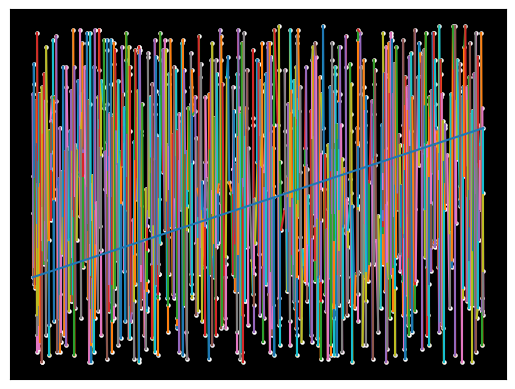

Recreate this plot in Python.
import matplotlib.pyplot as plt
from matplotlib.animation import FuncAnimation
import matplotlib.colors as mcolors
import time

# Draw cities and connecting lines
def draw_cities(ax, sorted_path, offset_x=0, offset_y=0):
    ax.clear()
    ax.set_facecolor('black')
    ax.set_xticks([])
    ax.set_yticks([])

    colors = list(mcolors.TABLEAU_COLORS.values())

    for index in range(1, len(sorted_path)):
        city = sorted_path[index]
        prev_city = sorted_path[index - 1]
        color = colors[index % len(colors)]
        x_coords = [prev_city['x'] + offset_x, city['x'] + offset_x]
        y_coords = [prev_city['y'] + offset_y, city['y'] + offset_y]
        if 'z' in city and 'z' in prev_city:
            z_coords = [prev_city['z'], city['z']]
            ax.plot(x_coords, y_coords, zs=z_coords, color=color)
        else:
            ax.plot(x_coords, y_coords, color=color)

    if 'z' in sorted_path[0]:
        ax.scatter(
            [c['x'] + offset_x for c in sorted_path],
            [c['y'] + offset_y for c in sorted_path],
            [c['z'] for c in sorted_path],
            c='white', s=5
        )
    else:
        ax.scatter(
            [c['x'] + offset_x for c in sorted_path],
            [c['y'] + offset_y for c in sorted_path],
            c='white', s=5
        )


# Animation loop
def animate(frame, sorted_path, ax):
    draw_cities(ax, sorted_path[:frame + 1])


# Sorting function (no crossings until return to start)
def zap(cities):
    """Sort cities by (x, y) and close the loop."""
    if not cities:
        print("No cities to process.")
        return []
    sorted_path = sorted(cities, key=lambda c: (c['x'], c['y']))
    sorted_path.append(sorted_path[0])  # close loop
    return sorted_path

# Example USA States data
usa_states = [
    {'x': -97.0, 'y': 35.0, 'name': 'Oklahoma', 'size_x': 69.0, 'size_y': 47.0},
    {'x': -98.0, 'y': 31.0,  'name': 'Texas', 'size_x': 268.0, 'size_y': 278.0},
    {'x': -88.0, 'y': 41.0,  'name': 'Illinois', 'size_x': 57.0, 'size_y': 55.0},
    {'x': -81.0, 'y': 27.0,  'name': 'Florida', 'size_x': 53.0, 'size_y': 58.0},
    {'x': -119.0, 'y': 36.0,  'name': 'California', 'size_x': 163.0, 'size_y': 156.0},
    {'x': -86.0, 'y': 40.0,  'name': 'Indiana', 'size_x': 36.0, 'size_y': 35.0},
    {'x': -93.0, 'y': 45.0,  'name': 'Minnesota', 'size_x': 87.0, 'size_y': 84.0},
    {'x': -105.0, 'y': 39.0,  'name': 'Colorado', 'size_x': 104.0, 'size_y': 103.0},
    {'x': -81.0, 'y': 38.0,  'name': 'West Virginia', 'size_x': 24.0, 'size_y': 31.0},
    {'x': -77.0, 'y': 39.0,  'name': 'Maryland', 'size_x': 12.0, 'size_y': 32.0},
    {'x': -92.0, 'y': 34.0,  'name': 'Arkansas', 'size_x': 53.0, 'size_y': 55.0},
    {'x': -81.0, 'y': 34.0,  'name': 'South Carolina', 'size_x': 32.0, 'size_y': 33.0},
    {'x': -83.0, 'y': 32.0,  'name': 'Georgia', 'size_x': 59.0, 'size_y': 60.0},
    {'x': -80.0, 'y': 35.0,  'name': 'North Carolina', 'size_x': 54.0, 'size_y': 55.0},
    {'x': -74.0, 'y': 40.0,  'name': 'New Jersey', 'size_x': 9.0, 'size_y': 21.0},
    {'x': -71.0, 'y': 42.0,  'name': 'Massachusetts', 'size_x': 10.0, 'size_y': 27.0},
    {'x': -122.0, 'y': 47.0,  'name': 'Washington', 'size_x': 71.0, 'size_y': 70.0},
    {'x': -70.0, 'y': 45.0,  'name': 'Maine', 'size_x': 35.0, 'size_y': 34.0},
    {'x': -149.0, 'y': 64.0,  'name': 'Alaska', 'size_x': 665.0, 'size_y': 663.0},
    {'x': -157.0, 'y': 21.0,  'name': 'Hawaii', 'size_x': 11.0, 'size_y': 10.0},
    {'x': -86.0, 'y': 39.0,  'name': 'Indiana', 'size_x': 36.0, 'size_y': 35.0},
    {'x': -95.0, 'y': 30.0,  'name': 'Louisiana', 'size_x': 52.0, 'size_y': 50.0},
    {'x': -92.0, 'y': 35.0,  'name': 'Mississippi', 'size_x': 48.0, 'size_y': 50.0},
    {'x': -117.0, 'y': 34.0,  'name': 'Nevada', 'size_x': 110.0, 'size_y': 107.0},
    {'x': -108.0, 'y': 33.0,  'name': 'New Mexico', 'size_x': 121.0, 'size_y': 122.0},
    {'x': -83.0, 'y': 42.0,  'name': 'Ohio', 'size_x': 45.0, 'size_y': 44.0},
    {'x': -96.0, 'y': 44.0,  'name': 'South Dakota', 'size_x': 77.0, 'size_y': 75.0},
    {'x': -85.0, 'y': 35.0,  'name': 'Tennessee', 'size_x': 42.0, 'size_y': 41.0},
    {'x': -120.0, 'y': 44.0,  'name': 'Oregon', 'size_x': 98.0, 'size_y': 96.0},
    {'x': -84.0, 'y': 43.0,  'name': 'Michigan', 'size_x': 97.0, 'size_y': 96.0},
    {'x': -73.0, 'y': 43.0,  'name': 'New York', 'size_x': 55.0, 'size_y': 54.0},
    {'x': -75.0, 'y': 41.0,  'name': 'Pennsylvania', 'size_x': 46.0, 'size_y': 47.0},
    {'x': -77.0, 'y': 38.0,  'name': 'Virginia', 'size_x': 43.0, 'size_y': 44.0},
    {'x': -86.0, 'y': 33.0,  'name': 'Alabama', 'size_x': 52.0, 'size_y': 53.0},
    {'x': -88.0, 'y': 33.0,  'name': 'Mississippi', 'size_x': 48.0, 'size_y': 49.0}
]

cities = [
    {'name': 'City0', 'x': 710, 'y': 168},
	{'name': 'City1', 'x': 737, 'y': 137},
	{'name': 'City2', 'x': 761, 'y': 101},
	{'name': 'City3', 'x': 661, 'y': 125},
	{'name': 'City4', 'x': 707, 'y': 185},
	{'name': 'City5', 'x': 612, 'y': 126},
	{'name': 'City6', 'x': 682, 'y': 198},
	{'name': 'City7', 'x': 829, 'y': 137},
	{'name': 'City8', 'x': 673, 'y': 190},
	{'name': 'City9', 'x': 567, 'y': 156},
	{'name': 'City10', 'x': 619, 'y': 119},
	{'name': 'City11', 'x': 594, 'y': 100},
	{'name': 'City12', 'x': 550, 'y': 100},
	{'name': 'City13', 'x': 734, 'y': 108},
	{'name': 'City14', 'x': 836, 'y': 178},
	{'name': 'City15', 'x': 883, 'y': 199},
	{'name': 'City16', 'x': 646, 'y': 137},
	{'name': 'City17', 'x': 732, 'y': 170},
	{'name': 'City18', 'x': 880, 'y': 178},
	{'name': 'City19', 'x': 590, 'y': 118},
	{'name': 'City20', 'x': 501, 'y': 182},
	{'name': 'City21', 'x': 504, 'y': 141},
	{'name': 'City22', 'x': 814, 'y': 104},
	{'name': 'City23', 'x': 651, 'y': 142},
	{'name': 'City24', 'x': 688, 'y': 118},
	{'name': 'City25', 'x': 637, 'y': 162},
	{'name': 'City26', 'x': 875, 'y': 141},
	{'name': 'City27', 'x': 717, 'y': 170},
	{'name': 'City28', 'x': 781, 'y': 154},
	{'name': 'City29', 'x': 861, 'y': 178},
	{'name': 'City30', 'x': 795, 'y': 178},
	{'name': 'City31', 'x': 500, 'y': 155},
	{'name': 'City32', 'x': 581, 'y': 127},
	{'name': 'City33', 'x': 822, 'y': 131},
	{'name': 'City34', 'x': 594, 'y': 193},
	{'name': 'City35', 'x': 708, 'y': 172},
	{'name': 'City36', 'x': 655, 'y': 145},
	{'name': 'City37', 'x': 581, 'y': 165},
	{'name': 'City38', 'x': 518, 'y': 174},
	{'name': 'City39', 'x': 771, 'y': 133},
	{'name': 'City40', 'x': 660, 'y': 131},
	{'name': 'City41', 'x': 505, 'y': 134},
	{'name': 'City42', 'x': 871, 'y': 128},
	{'name': 'City43', 'x': 686, 'y': 154},
	{'name': 'City44', 'x': 771, 'y': 117},
	{'name': 'City45', 'x': 782, 'y': 182},
	{'name': 'City46', 'x': 849, 'y': 164},
	{'name': 'City47', 'x': 723, 'y': 145},
	{'name': 'City48', 'x': 735, 'y': 198},
	{'name': 'City49', 'x': 679, 'y': 125},
	{'name': 'City50', 'x': 594, 'y': 101},
	{'name': 'City51', 'x': 829, 'y': 138},
	{'name': 'City52', 'x': 862, 'y': 111},
	{'name': 'City53', 'x': 898, 'y': 105},
	{'name': 'City54', 'x': 695, 'y': 128},
	{'name': 'City55', 'x': 725, 'y': 139},
	{'name': 'City56', 'x': 662, 'y': 108},
	{'name': 'City57', 'x': 682, 'y': 167},
	{'name': 'City58', 'x': 549, 'y': 177},
	{'name': 'City59', 'x': 574, 'y': 168},
	{'name': 'City60', 'x': 536, 'y': 145},
	{'name': 'City61', 'x': 891, 'y': 117},
	{'name': 'City62', 'x': 802, 'y': 159},
	{'name': 'City63', 'x': 772, 'y': 193},
	{'name': 'City64', 'x': 584, 'y': 145},
	{'name': 'City65', 'x': 775, 'y': 140},
	{'name': 'City66', 'x': 702, 'y': 158},
	{'name': 'City67', 'x': 864, 'y': 100},
	{'name': 'City68', 'x': 733, 'y': 163},
	{'name': 'City69', 'x': 804, 'y': 136},
	{'name': 'City70', 'x': 568, 'y': 173},
	{'name': 'City71', 'x': 697, 'y': 135},
	{'name': 'City72', 'x': 891, 'y': 185},
	{'name': 'City73', 'x': 731, 'y': 129},
	{'name': 'City74', 'x': 538, 'y': 116},
	{'name': 'City75', 'x': 735, 'y': 148},
	{'name': 'City76', 'x': 630, 'y': 173},
	{'name': 'City77', 'x': 713, 'y': 117},
	{'name': 'City78', 'x': 802, 'y': 160},
	{'name': 'City79', 'x': 700, 'y': 132},
	{'name': 'City80', 'x': 691, 'y': 111},
	{'name': 'City81', 'x': 694, 'y': 130},
	{'name': 'City82', 'x': 600, 'y': 104},
	{'name': 'City83', 'x': 767, 'y': 179},
	{'name': 'City84', 'x': 882, 'y': 155},
	{'name': 'City85', 'x': 771, 'y': 193},
	{'name': 'City86', 'x': 731, 'y': 147},
	{'name': 'City87', 'x': 661, 'y': 135},
	{'name': 'City88', 'x': 597, 'y': 176},
	{'name': 'City89', 'x': 600, 'y': 151},
	{'name': 'City90', 'x': 712, 'y': 108},
	{'name': 'City91', 'x': 667, 'y': 189},
	{'name': 'City92', 'x': 529, 'y': 162},
	{'name': 'City93', 'x': 710, 'y': 182},
	{'name': 'City94', 'x': 782, 'y': 168},
	{'name': 'City95', 'x': 648, 'y': 126},
	{'name': 'City96', 'x': 664, 'y': 135},
	{'name': 'City97', 'x': 777, 'y': 187},
	{'name': 'City98', 'x': 535, 'y': 162},
	{'name': 'City99', 'x': 611, 'y': 129},
	{'name': 'City100', 'x': 530, 'y': 105},
	{'name': 'City101', 'x': 822, 'y': 193},
	{'name': 'City102', 'x': 861, 'y': 189},
	{'name': 'City103', 'x': 876, 'y': 189},
	{'name': 'City104', 'x': 719, 'y': 113},
	{'name': 'City105', 'x': 856, 'y': 182},
	{'name': 'City106', 'x': 720, 'y': 139},
	{'name': 'City107', 'x': 832, 'y': 143},
	{'name': 'City108', 'x': 703, 'y': 194},
	{'name': 'City109', 'x': 555, 'y': 147},
	{'name': 'City110', 'x': 841, 'y': 184},
	{'name': 'City111', 'x': 859, 'y': 134},
	{'name': 'City112', 'x': 809, 'y': 170},
	{'name': 'City113', 'x': 734, 'y': 194},
	{'name': 'City114', 'x': 591, 'y': 160},
	{'name': 'City115', 'x': 889, 'y': 100},
	{'name': 'City116', 'x': 620, 'y': 117},
	{'name': 'City117', 'x': 788, 'y': 145},
	{'name': 'City118', 'x': 842, 'y': 163},
	{'name': 'City119', 'x': 829, 'y': 164},
	{'name': 'City120', 'x': 794, 'y': 174},
	{'name': 'City121', 'x': 568, 'y': 115},
	{'name': 'City122', 'x': 898, 'y': 115},
	{'name': 'City123', 'x': 507, 'y': 153},
	{'name': 'City124', 'x': 785, 'y': 116},
	{'name': 'City125', 'x': 844, 'y': 185},
	{'name': 'City126', 'x': 670, 'y': 113},
	{'name': 'City127', 'x': 661, 'y': 172},
	{'name': 'City128', 'x': 578, 'y': 107},
	{'name': 'City129', 'x': 846, 'y': 162},
	{'name': 'City130', 'x': 650, 'y': 145},
	{'name': 'City131', 'x': 892, 'y': 150},
	{'name': 'City132', 'x': 609, 'y': 160},
	{'name': 'City133', 'x': 590, 'y': 165},
	{'name': 'City134', 'x': 687, 'y': 197},
	{'name': 'City135', 'x': 862, 'y': 179},
	{'name': 'City136', 'x': 824, 'y': 167},
	{'name': 'City137', 'x': 788, 'y': 164},
	{'name': 'City138', 'x': 838, 'y': 145},
	{'name': 'City139', 'x': 596, 'y': 167},
	{'name': 'City140', 'x': 869, 'y': 116},
	{'name': 'City141', 'x': 730, 'y': 126},
	{'name': 'City142', 'x': 511, 'y': 177},
	{'name': 'City143', 'x': 767, 'y': 113},
	{'name': 'City144', 'x': 853, 'y': 180},
	{'name': 'City145', 'x': 685, 'y': 114},
	{'name': 'City146', 'x': 667, 'y': 135},
	{'name': 'City147', 'x': 630, 'y': 103},
	{'name': 'City148', 'x': 552, 'y': 105},
	{'name': 'City149', 'x': 540, 'y': 163},
	{'name': 'City150', 'x': 835, 'y': 168},
	{'name': 'City151', 'x': 601, 'y': 115},
	{'name': 'City152', 'x': 710, 'y': 103},
	{'name': 'City153', 'x': 628, 'y': 110},
	{'name': 'City154', 'x': 561, 'y': 133},
	{'name': 'City155', 'x': 777, 'y': 138},
	{'name': 'City156', 'x': 878, 'y': 180},
	{'name': 'City157', 'x': 678, 'y': 167},
	{'name': 'City158', 'x': 899, 'y': 114},
	{'name': 'City159', 'x': 549, 'y': 141},
	{'name': 'City160', 'x': 713, 'y': 152},
	{'name': 'City161', 'x': 545, 'y': 162},
	{'name': 'City162', 'x': 657, 'y': 163},
	{'name': 'City163', 'x': 860, 'y': 199},
	{'name': 'City164', 'x': 853, 'y': 127},
	{'name': 'City165', 'x': 649, 'y': 188},
	{'name': 'City166', 'x': 611, 'y': 120},
	{'name': 'City167', 'x': 502, 'y': 154},
	{'name': 'City168', 'x': 575, 'y': 130},
	{'name': 'City169', 'x': 737, 'y': 113},
	{'name': 'City170', 'x': 609, 'y': 167},
	{'name': 'City171', 'x': 552, 'y': 100},
	{'name': 'City172', 'x': 861, 'y': 112},
	{'name': 'City173', 'x': 747, 'y': 137},
	{'name': 'City174', 'x': 738, 'y': 106},
	{'name': 'City175', 'x': 523, 'y': 146},
	{'name': 'City176', 'x': 788, 'y': 146},
	{'name': 'City177', 'x': 767, 'y': 136},
	{'name': 'City178', 'x': 755, 'y': 124},
	{'name': 'City179', 'x': 501, 'y': 123},
	{'name': 'City180', 'x': 678, 'y': 160},
	{'name': 'City181', 'x': 734, 'y': 170},
	{'name': 'City182', 'x': 794, 'y': 141},
	{'name': 'City183', 'x': 523, 'y': 152},
	{'name': 'City184', 'x': 504, 'y': 108},
	{'name': 'City185', 'x': 563, 'y': 181},
	{'name': 'City186', 'x': 832, 'y': 111},
	{'name': 'City187', 'x': 774, 'y': 160},
	{'name': 'City188', 'x': 508, 'y': 100},
	{'name': 'City189', 'x': 854, 'y': 197},
	{'name': 'City190', 'x': 700, 'y': 188},
	{'name': 'City191', 'x': 621, 'y': 164},
	{'name': 'City192', 'x': 624, 'y': 167},
	{'name': 'City193', 'x': 570, 'y': 103},
	{'name': 'City194', 'x': 830, 'y': 157},
	{'name': 'City195', 'x': 551, 'y': 197},
	{'name': 'City196', 'x': 681, 'y': 185},
	{'name': 'City197', 'x': 819, 'y': 115},
	{'name': 'City198', 'x': 537, 'y': 143},
	{'name': 'City199', 'x': 691, 'y': 163},
	{'name': 'City200', 'x': 534, 'y': 180},
	{'name': 'City201', 'x': 885, 'y': 177},
	{'name': 'City202', 'x': 538, 'y': 149},
	{'name': 'City203', 'x': 761, 'y': 164},
	{'name': 'City204', 'x': 821, 'y': 152},
	{'name': 'City205', 'x': 743, 'y': 123},
	{'name': 'City206', 'x': 501, 'y': 155},
	{'name': 'City207', 'x': 542, 'y': 155},
	{'name': 'City208', 'x': 595, 'y': 192},
	{'name': 'City209', 'x': 798, 'y': 129},
	{'name': 'City210', 'x': 546, 'y': 187},
	{'name': 'City211', 'x': 566, 'y': 192},
	{'name': 'City212', 'x': 798, 'y': 153},
	{'name': 'City213', 'x': 887, 'y': 140},
	{'name': 'City214', 'x': 747, 'y': 166},
	{'name': 'City215', 'x': 787, 'y': 169},
	{'name': 'City216', 'x': 896, 'y': 164},
	{'name': 'City217', 'x': 558, 'y': 115},
	{'name': 'City218', 'x': 525, 'y': 109},
	{'name': 'City219', 'x': 874, 'y': 199},
	{'name': 'City220', 'x': 801, 'y': 101},
	{'name': 'City221', 'x': 775, 'y': 113},
	{'name': 'City222', 'x': 705, 'y': 113},
	{'name': 'City223', 'x': 605, 'y': 160},
	{'name': 'City224', 'x': 573, 'y': 192},
	{'name': 'City225', 'x': 645, 'y': 135},
	{'name': 'City226', 'x': 788, 'y': 149},
	{'name': 'City227', 'x': 750, 'y': 194},
	{'name': 'City228', 'x': 851, 'y': 155},
	{'name': 'City229', 'x': 500, 'y': 125},
	{'name': 'City230', 'x': 843, 'y': 191},
	{'name': 'City231', 'x': 714, 'y': 102},
	{'name': 'City232', 'x': 612, 'y': 148},
	{'name': 'City233', 'x': 628, 'y': 113},
	{'name': 'City234', 'x': 754, 'y': 184},
	{'name': 'City235', 'x': 741, 'y': 158},
	{'name': 'City236', 'x': 838, 'y': 115},
	{'name': 'City237', 'x': 886, 'y': 184},
	{'name': 'City238', 'x': 847, 'y': 176},
	{'name': 'City239', 'x': 625, 'y': 187},
	{'name': 'City240', 'x': 553, 'y': 142},
	{'name': 'City241', 'x': 846, 'y': 192},
	{'name': 'City242', 'x': 579, 'y': 158},
	{'name': 'City243', 'x': 890, 'y': 167},
	{'name': 'City244', 'x': 855, 'y': 135},
	{'name': 'City245', 'x': 778, 'y': 148},
	{'name': 'City246', 'x': 620, 'y': 109},
	{'name': 'City247', 'x': 608, 'y': 160},
	{'name': 'City248', 'x': 609, 'y': 123},
	{'name': 'City249', 'x': 594, 'y': 193},
	{'name': 'City250', 'x': 523, 'y': 154},
	{'name': 'City251', 'x': 556, 'y': 135},
	{'name': 'City252', 'x': 854, 'y': 156},
	{'name': 'City253', 'x': 801, 'y': 152},
	{'name': 'City254', 'x': 637, 'y': 101},
	{'name': 'City255', 'x': 791, 'y': 127},
	{'name': 'City256', 'x': 559, 'y': 169},
	{'name': 'City257', 'x': 828, 'y': 124},
	{'name': 'City258', 'x': 659, 'y': 194},
	{'name': 'City259', 'x': 604, 'y': 178},
	{'name': 'City260', 'x': 788, 'y': 195},
	{'name': 'City261', 'x': 674, 'y': 153},
	{'name': 'City262', 'x': 672, 'y': 184},
	{'name': 'City263', 'x': 810, 'y': 142},
	{'name': 'City264', 'x': 737, 'y': 181},
	{'name': 'City265', 'x': 718, 'y': 199},
	{'name': 'City266', 'x': 878, 'y': 148},
	{'name': 'City267', 'x': 609, 'y': 180},
	{'name': 'City268', 'x': 572, 'y': 173},
	{'name': 'City269', 'x': 793, 'y': 181},
	{'name': 'City270', 'x': 750, 'y': 140},
	{'name': 'City271', 'x': 653, 'y': 108},
	{'name': 'City272', 'x': 532, 'y': 136},
	{'name': 'City273', 'x': 508, 'y': 146},
	{'name': 'City274', 'x': 876, 'y': 160},
	{'name': 'City275', 'x': 729, 'y': 174},
	{'name': 'City276', 'x': 723, 'y': 168},
	{'name': 'City277', 'x': 593, 'y': 154},
	{'name': 'City278', 'x': 894, 'y': 116},
	{'name': 'City279', 'x': 591, 'y': 123},
	{'name': 'City280', 'x': 881, 'y': 181},
	{'name': 'City281', 'x': 627, 'y': 161},
	{'name': 'City282', 'x': 503, 'y': 123},
	{'name': 'City283', 'x': 725, 'y': 121},
	{'name': 'City284', 'x': 572, 'y': 194},
	{'name': 'City285', 'x': 823, 'y': 145},
	{'name': 'City286', 'x': 755, 'y': 142},
	{'name': 'City287', 'x': 733, 'y': 163},
	{'name': 'City288', 'x': 700, 'y': 170},
	{'name': 'City289', 'x': 828, 'y': 170},
	{'name': 'City290', 'x': 847, 'y': 165},
	{'name': 'City291', 'x': 551, 'y': 135},
	{'name': 'City292', 'x': 764, 'y': 102},
	{'name': 'City293', 'x': 719, 'y': 153},
	{'name': 'City294', 'x': 817, 'y': 197},
	{'name': 'City295', 'x': 813, 'y': 147},
	{'name': 'City296', 'x': 771, 'y': 145},
	{'name': 'City297', 'x': 708, 'y': 151},
	{'name': 'City298', 'x': 874, 'y': 102},
	{'name': 'City299', 'x': 787, 'y': 165},
	{'name': 'City300', 'x': 834, 'y': 116},
	{'name': 'City301', 'x': 677, 'y': 150},
	{'name': 'City302', 'x': 569, 'y': 139},
	{'name': 'City303', 'x': 773, 'y': 170},
	{'name': 'City304', 'x': 504, 'y': 114},
	{'name': 'City305', 'x': 835, 'y': 191},
	{'name': 'City306', 'x': 682, 'y': 132},
	{'name': 'City307', 'x': 621, 'y': 151},
	{'name': 'City308', 'x': 601, 'y': 121},
	{'name': 'City309', 'x': 861, 'y': 185},
	{'name': 'City310', 'x': 819, 'y': 128},
	{'name': 'City311', 'x': 626, 'y': 148},
	{'name': 'City312', 'x': 646, 'y': 143},
	{'name': 'City313', 'x': 768, 'y': 144},
	{'name': 'City314', 'x': 852, 'y': 172},
	{'name': 'City315', 'x': 832, 'y': 174},
	{'name': 'City316', 'x': 558, 'y': 178},
	{'name': 'City317', 'x': 755, 'y': 101},
	{'name': 'City318', 'x': 763, 'y': 181},
	{'name': 'City319', 'x': 638, 'y': 175},
	{'name': 'City320', 'x': 640, 'y': 123},
	{'name': 'City321', 'x': 863, 'y': 110},
	{'name': 'City322', 'x': 534, 'y': 149},
	{'name': 'City323', 'x': 699, 'y': 189},
	{'name': 'City324', 'x': 667, 'y': 196},
	{'name': 'City325', 'x': 696, 'y': 148},
	{'name': 'City326', 'x': 887, 'y': 148},
	{'name': 'City327', 'x': 771, 'y': 163},
	{'name': 'City328', 'x': 748, 'y': 193},
	{'name': 'City329', 'x': 842, 'y': 194},
	{'name': 'City330', 'x': 733, 'y': 150},
	{'name': 'City331', 'x': 606, 'y': 107},
	{'name': 'City332', 'x': 696, 'y': 126},
	{'name': 'City333', 'x': 622, 'y': 195},
	{'name': 'City334', 'x': 609, 'y': 190},
	{'name': 'City335', 'x': 734, 'y': 125},
	{'name': 'City336', 'x': 563, 'y': 195},
	{'name': 'City337', 'x': 677, 'y': 157},
	{'name': 'City338', 'x': 826, 'y': 152},
	{'name': 'City339', 'x': 584, 'y': 167},
	{'name': 'City340', 'x': 677, 'y': 157},
	{'name': 'City341', 'x': 793, 'y': 126},
	{'name': 'City342', 'x': 554, 'y': 103},
	{'name': 'City343', 'x': 572, 'y': 122},
	{'name': 'City344', 'x': 878, 'y': 186},
	{'name': 'City345', 'x': 769, 'y': 102},
	{'name': 'City346', 'x': 563, 'y': 175},
	{'name': 'City347', 'x': 519, 'y': 148},
	{'name': 'City348', 'x': 787, 'y': 126},
	{'name': 'City349', 'x': 734, 'y': 102},
	{'name': 'City350', 'x': 510, 'y': 129},
	{'name': 'City351', 'x': 892, 'y': 197},
	{'name': 'City352', 'x': 858, 'y': 168},
	{'name': 'City353', 'x': 559, 'y': 186},
	{'name': 'City354', 'x': 684, 'y': 145},
	{'name': 'City355', 'x': 832, 'y': 144},
	{'name': 'City356', 'x': 710, 'y': 189},
	{'name': 'City357', 'x': 765, 'y': 194},
	{'name': 'City358', 'x': 815, 'y': 125},
	{'name': 'City359', 'x': 584, 'y': 155},
	{'name': 'City360', 'x': 860, 'y': 157},
	{'name': 'City361', 'x': 803, 'y': 158},
	{'name': 'City362', 'x': 704, 'y': 128},
	{'name': 'City363', 'x': 845, 'y': 190},
	{'name': 'City364', 'x': 608, 'y': 103},
	{'name': 'City365', 'x': 671, 'y': 129},
	{'name': 'City366', 'x': 779, 'y': 134},
	{'name': 'City367', 'x': 895, 'y': 157},
	{'name': 'City368', 'x': 553, 'y': 125},
	{'name': 'City369', 'x': 714, 'y': 170},
	{'name': 'City370', 'x': 667, 'y': 154},
	{'name': 'City371', 'x': 894, 'y': 159},
	{'name': 'City372', 'x': 864, 'y': 159},
	{'name': 'City373', 'x': 851, 'y': 178},
	{'name': 'City374', 'x': 556, 'y': 147},
	{'name': 'City375', 'x': 646, 'y': 151},
	{'name': 'City376', 'x': 685, 'y': 103},
	{'name': 'City377', 'x': 828, 'y': 114},
	{'name': 'City378', 'x': 816, 'y': 179},
	{'name': 'City379', 'x': 681, 'y': 103},
	{'name': 'City380', 'x': 508, 'y': 100},
	{'name': 'City381', 'x': 791, 'y': 179},
	{'name': 'City382', 'x': 765, 'y': 163},
	{'name': 'City383', 'x': 656, 'y': 101},
	{'name': 'City384', 'x': 793, 'y': 189},
	{'name': 'City385', 'x': 555, 'y': 145},
	{'name': 'City386', 'x': 707, 'y': 123},
	{'name': 'City387', 'x': 501, 'y': 188},
	{'name': 'City388', 'x': 765, 'y': 144},
	{'name': 'City389', 'x': 613, 'y': 197},
	{'name': 'City390', 'x': 659, 'y': 151},
	{'name': 'City391', 'x': 622, 'y': 140},
	{'name': 'City392', 'x': 551, 'y': 176},
	{'name': 'City393', 'x': 534, 'y': 120},
	{'name': 'City394', 'x': 818, 'y': 179},
	{'name': 'City395', 'x': 860, 'y': 162},
	{'name': 'City396', 'x': 646, 'y': 115},
	{'name': 'City397', 'x': 567, 'y': 149},
	{'name': 'City398', 'x': 569, 'y': 118},
	{'name': 'City399', 'x': 606, 'y': 129},
	{'name': 'City400', 'x': 605, 'y': 156},
	{'name': 'City401', 'x': 743, 'y': 157},
	{'name': 'City402', 'x': 632, 'y': 171},
	{'name': 'City403', 'x': 601, 'y': 140},
	{'name': 'City404', 'x': 611, 'y': 119},
	{'name': 'City405', 'x': 559, 'y': 198},
	{'name': 'City406', 'x': 670, 'y': 125},
	{'name': 'City407', 'x': 613, 'y': 189},
	{'name': 'City408', 'x': 663, 'y': 185},
	{'name': 'City409', 'x': 849, 'y': 108},
	{'name': 'City410', 'x': 899, 'y': 150},
	{'name': 'City411', 'x': 820, 'y': 143},
	{'name': 'City412', 'x': 572, 'y': 188},
	{'name': 'City413', 'x': 817, 'y': 126},
	{'name': 'City414', 'x': 648, 'y': 184},
	{'name': 'City415', 'x': 653, 'y': 140},
	{'name': 'City416', 'x': 515, 'y': 102},
	{'name': 'City417', 'x': 788, 'y': 112},
	{'name': 'City418', 'x': 886, 'y': 116},
	{'name': 'City419', 'x': 656, 'y': 179},
	{'name': 'City420', 'x': 528, 'y': 108},
	{'name': 'City421', 'x': 667, 'y': 194},
	{'name': 'City422', 'x': 770, 'y': 155},
	{'name': 'City423', 'x': 831, 'y': 120},
	{'name': 'City424', 'x': 701, 'y': 167},
	{'name': 'City425', 'x': 764, 'y': 156},
	{'name': 'City426', 'x': 763, 'y': 125},
	{'name': 'City427', 'x': 768, 'y': 163},
	{'name': 'City428', 'x': 530, 'y': 181},
	{'name': 'City429', 'x': 723, 'y': 186},
	{'name': 'City430', 'x': 580, 'y': 179},
	{'name': 'City431', 'x': 892, 'y': 103},
	{'name': 'City432', 'x': 772, 'y': 179},
	{'name': 'City433', 'x': 503, 'y': 164},
	{'name': 'City434', 'x': 870, 'y': 179},
	{'name': 'City435', 'x': 544, 'y': 174},
	{'name': 'City436', 'x': 851, 'y': 105},
	{'name': 'City437', 'x': 504, 'y': 103},
	{'name': 'City438', 'x': 502, 'y': 122},
	{'name': 'City439', 'x': 732, 'y': 172},
	{'name': 'City440', 'x': 545, 'y': 163},
	{'name': 'City441', 'x': 866, 'y': 147},
	{'name': 'City442', 'x': 596, 'y': 129},
	{'name': 'City443', 'x': 769, 'y': 166},
	{'name': 'City444', 'x': 713, 'y': 163},
	{'name': 'City445', 'x': 607, 'y': 138},
	{'name': 'City446', 'x': 679, 'y': 135},
	{'name': 'City447', 'x': 509, 'y': 167},
	{'name': 'City448', 'x': 878, 'y': 152},
	{'name': 'City449', 'x': 570, 'y': 123},
	{'name': 'City450', 'x': 678, 'y': 174},
	{'name': 'City451', 'x': 821, 'y': 122},
	{'name': 'City452', 'x': 506, 'y': 111},
	{'name': 'City453', 'x': 710, 'y': 194},
	{'name': 'City454', 'x': 647, 'y': 196},
	{'name': 'City455', 'x': 522, 'y': 103},
	{'name': 'City456', 'x': 734, 'y': 196},
	{'name': 'City457', 'x': 576, 'y': 159},
	{'name': 'City458', 'x': 813, 'y': 100},
	{'name': 'City459', 'x': 771, 'y': 177},
	{'name': 'City460', 'x': 834, 'y': 169},
	{'name': 'City461', 'x': 750, 'y': 124},
	{'name': 'City462', 'x': 637, 'y': 139},
	{'name': 'City463', 'x': 634, 'y': 186},
	{'name': 'City464', 'x': 536, 'y': 198},
	{'name': 'City465', 'x': 683, 'y': 175},
	{'name': 'City466', 'x': 686, 'y': 100},
	{'name': 'City467', 'x': 753, 'y': 105},
	{'name': 'City468', 'x': 778, 'y': 114},
	{'name': 'City469', 'x': 741, 'y': 163},
	{'name': 'City470', 'x': 601, 'y': 116},
	{'name': 'City471', 'x': 575, 'y': 158},
	{'name': 'City472', 'x': 579, 'y': 193},
	{'name': 'City473', 'x': 850, 'y': 114},
	{'name': 'City474', 'x': 561, 'y': 108},
	{'name': 'City475', 'x': 880, 'y': 100},
	{'name': 'City476', 'x': 538, 'y': 164},
	{'name': 'City477', 'x': 731, 'y': 183},
	{'name': 'City478', 'x': 723, 'y': 150},
	{'name': 'City479', 'x': 649, 'y': 134},
	{'name': 'City480', 'x': 552, 'y': 116},
	{'name': 'City481', 'x': 847, 'y': 131},
	{'name': 'City482', 'x': 581, 'y': 170},
	{'name': 'City483', 'x': 856, 'y': 189},
	{'name': 'City484', 'x': 871, 'y': 130},
	{'name': 'City485', 'x': 593, 'y': 180},
	{'name': 'City486', 'x': 896, 'y': 160},
	{'name': 'City487', 'x': 833, 'y': 131},
	{'name': 'City488', 'x': 507, 'y': 106},
	{'name': 'City489', 'x': 653, 'y': 178},
	{'name': 'City490', 'x': 689, 'y': 175},
	{'name': 'City491', 'x': 815, 'y': 194},
	{'name': 'City492', 'x': 665, 'y': 153},
	{'name': 'City493', 'x': 750, 'y': 130},
	{'name': 'City494', 'x': 695, 'y': 120},
	{'name': 'City495', 'x': 613, 'y': 135},
	{'name': 'City496', 'x': 790, 'y': 197},
	{'name': 'City497', 'x': 830, 'y': 101},
	{'name': 'City498', 'x': 897, 'y': 197},
	{'name': 'City499', 'x': 706, 'y': 167},
	{'name': 'City500', 'x': 810, 'y': 138},
	{'name': 'City501', 'x': 699, 'y': 159},
	{'name': 'City502', 'x': 788, 'y': 198},
	{'name': 'City503', 'x': 755, 'y': 118},
	{'name': 'City504', 'x': 621, 'y': 182},
	{'name': 'City505', 'x': 811, 'y': 185},
	{'name': 'City506', 'x': 898, 'y': 175},
	{'name': 'City507', 'x': 586, 'y': 107},
	{'name': 'City508', 'x': 504, 'y': 179},
	{'name': 'City509', 'x': 781, 'y': 188},
	{'name': 'City510', 'x': 621, 'y': 185},
	{'name': 'City511', 'x': 641, 'y': 186},
	{'name': 'City512', 'x': 813, 'y': 193},
	{'name': 'City513', 'x': 690, 'y': 186},
	{'name': 'City514', 'x': 759, 'y': 161},
	{'name': 'City515', 'x': 533, 'y': 168},
	{'name': 'City516', 'x': 760, 'y': 139},
	{'name': 'City517', 'x': 797, 'y': 124},
	{'name': 'City518', 'x': 657, 'y': 126},
	{'name': 'City519', 'x': 704, 'y': 106},
	{'name': 'City520', 'x': 865, 'y': 169},
	{'name': 'City521', 'x': 664, 'y': 150},
	{'name': 'City522', 'x': 834, 'y': 164},
	{'name': 'City523', 'x': 802, 'y': 129},
	{'name': 'City524', 'x': 857, 'y': 169},
	{'name': 'City525', 'x': 782, 'y': 125},
	{'name': 'City526', 'x': 569, 'y': 182},
	{'name': 'City527', 'x': 603, 'y': 143},
	{'name': 'City528', 'x': 774, 'y': 103},
	{'name': 'City529', 'x': 782, 'y': 117},
	{'name': 'City530', 'x': 765, 'y': 189},
	{'name': 'City531', 'x': 767, 'y': 102},
	{'name': 'City532', 'x': 524, 'y': 153},
	{'name': 'City533', 'x': 735, 'y': 178},
	{'name': 'City534', 'x': 531, 'y': 163},
	{'name': 'City535', 'x': 640, 'y': 176},
	{'name': 'City536', 'x': 515, 'y': 136},
	{'name': 'City537', 'x': 782, 'y': 150},
	{'name': 'City538', 'x': 615, 'y': 156},
	{'name': 'City539', 'x': 833, 'y': 108},
	{'name': 'City540', 'x': 617, 'y': 139},
	{'name': 'City541', 'x': 599, 'y': 108},
	{'name': 'City542', 'x': 755, 'y': 162},
	{'name': 'City543', 'x': 570, 'y': 112},
	{'name': 'City544', 'x': 759, 'y': 120},
	{'name': 'City545', 'x': 726, 'y': 176},
	{'name': 'City546', 'x': 881, 'y': 119},
	{'name': 'City547', 'x': 516, 'y': 142},
	{'name': 'City548', 'x': 662, 'y': 119},
	{'name': 'City549', 'x': 794, 'y': 165},
	{'name': 'City550', 'x': 783, 'y': 100},
	{'name': 'City551', 'x': 719, 'y': 105},
	{'name': 'City552', 'x': 696, 'y': 117},
	{'name': 'City553', 'x': 505, 'y': 159},
	{'name': 'City554', 'x': 719, 'y': 159},
	{'name': 'City555', 'x': 760, 'y': 115},
	{'name': 'City556', 'x': 596, 'y': 146},
	{'name': 'City557', 'x': 553, 'y': 155},
	{'name': 'City558', 'x': 688, 'y': 167},
	{'name': 'City559', 'x': 666, 'y': 198},
	{'name': 'City560', 'x': 527, 'y': 143},
	{'name': 'City561', 'x': 608, 'y': 195},
	{'name': 'City562', 'x': 544, 'y': 194},
	{'name': 'City563', 'x': 746, 'y': 174},
	{'name': 'City564', 'x': 734, 'y': 172},
	{'name': 'City565', 'x': 740, 'y': 128},
	{'name': 'City566', 'x': 633, 'y': 102},
	{'name': 'City567', 'x': 836, 'y': 109},
	{'name': 'City568', 'x': 867, 'y': 161},
	{'name': 'City569', 'x': 711, 'y': 127},
	{'name': 'City570', 'x': 786, 'y': 126},
	{'name': 'City571', 'x': 650, 'y': 112},
	{'name': 'City572', 'x': 703, 'y': 167},
	{'name': 'City573', 'x': 749, 'y': 167},
	{'name': 'City574', 'x': 583, 'y': 197},
	{'name': 'City575', 'x': 627, 'y': 186},
	{'name': 'City576', 'x': 655, 'y': 142},
	{'name': 'City577', 'x': 810, 'y': 145},
	{'name': 'City578', 'x': 770, 'y': 156},
	{'name': 'City579', 'x': 504, 'y': 153},
	{'name': 'City580', 'x': 811, 'y': 172},
	{'name': 'City581', 'x': 681, 'y': 109},
	{'name': 'City582', 'x': 878, 'y': 188},
	{'name': 'City583', 'x': 859, 'y': 128},
	{'name': 'City584', 'x': 640, 'y': 181},
	{'name': 'City585', 'x': 561, 'y': 183},
	{'name': 'City586', 'x': 690, 'y': 146},
	{'name': 'City587', 'x': 709, 'y': 120},
	{'name': 'City588', 'x': 739, 'y': 133},
	{'name': 'City589', 'x': 594, 'y': 191},
	{'name': 'City590', 'x': 640, 'y': 191},
	{'name': 'City591', 'x': 714, 'y': 149},
	{'name': 'City592', 'x': 638, 'y': 151},
	{'name': 'City593', 'x': 794, 'y': 170},
	{'name': 'City594', 'x': 810, 'y': 140},
	{'name': 'City595', 'x': 522, 'y': 151},
	{'name': 'City596', 'x': 543, 'y': 169},
	{'name': 'City597', 'x': 830, 'y': 176},
	{'name': 'City598', 'x': 578, 'y': 147},
	{'name': 'City599', 'x': 855, 'y': 197},
	{'name': 'City600', 'x': 572, 'y': 117},
	{'name': 'City601', 'x': 708, 'y': 193},
	{'name': 'City602', 'x': 682, 'y': 190},
	{'name': 'City603', 'x': 795, 'y': 105},
	{'name': 'City604', 'x': 641, 'y': 159},
	{'name': 'City605', 'x': 890, 'y': 133},
	{'name': 'City606', 'x': 542, 'y': 156},
	{'name': 'City607', 'x': 895, 'y': 136},
	{'name': 'City608', 'x': 819, 'y': 179},
	{'name': 'City609', 'x': 621, 'y': 126},
	{'name': 'City610', 'x': 553, 'y': 106},
	{'name': 'City611', 'x': 568, 'y': 161},
	{'name': 'City612', 'x': 548, 'y': 197},
	{'name': 'City613', 'x': 543, 'y': 113},
	{'name': 'City614', 'x': 618, 'y': 192},
	{'name': 'City615', 'x': 512, 'y': 193},
	{'name': 'City616', 'x': 816, 'y': 113},
	{'name': 'City617', 'x': 641, 'y': 119},
	{'name': 'City618', 'x': 587, 'y': 112},
	{'name': 'City619', 'x': 825, 'y': 164},
	{'name': 'City620', 'x': 647, 'y': 149},
	{'name': 'City621', 'x': 524, 'y': 120},
	{'name': 'City622', 'x': 521, 'y': 177},
	{'name': 'City623', 'x': 509, 'y': 146},
	{'name': 'City624', 'x': 732, 'y': 116},
	{'name': 'City625', 'x': 589, 'y': 142},
	{'name': 'City626', 'x': 899, 'y': 127},
	{'name': 'City627', 'x': 618, 'y': 148},
	{'name': 'City628', 'x': 728, 'y': 198},
	{'name': 'City629', 'x': 751, 'y': 190},
	{'name': 'City630', 'x': 677, 'y': 126},
	{'name': 'City631', 'x': 783, 'y': 146},
	{'name': 'City632', 'x': 893, 'y': 113},
	{'name': 'City633', 'x': 569, 'y': 195},
	{'name': 'City634', 'x': 511, 'y': 142},
	{'name': 'City635', 'x': 884, 'y': 118},
	{'name': 'City636', 'x': 642, 'y': 173},
	{'name': 'City637', 'x': 501, 'y': 128},
	{'name': 'City638', 'x': 596, 'y': 116},
	{'name': 'City639', 'x': 548, 'y': 194},
	{'name': 'City640', 'x': 806, 'y': 143},
	{'name': 'City641', 'x': 714, 'y': 198},
	{'name': 'City642', 'x': 566, 'y': 101},
	{'name': 'City643', 'x': 810, 'y': 197},
	{'name': 'City644', 'x': 878, 'y': 146},
	{'name': 'City645', 'x': 873, 'y': 186},
	{'name': 'City646', 'x': 730, 'y': 148},
	{'name': 'City647', 'x': 733, 'y': 187},
	{'name': 'City648', 'x': 607, 'y': 140},
	{'name': 'City649', 'x': 744, 'y': 149},
	{'name': 'City650', 'x': 667, 'y': 147},
	{'name': 'City651', 'x': 548, 'y': 152},
	{'name': 'City652', 'x': 628, 'y': 111},
	{'name': 'City653', 'x': 566, 'y': 176},
	{'name': 'City654', 'x': 679, 'y': 121},
	{'name': 'City655', 'x': 849, 'y': 128},
	{'name': 'City656', 'x': 508, 'y': 181},
	{'name': 'City657', 'x': 612, 'y': 126},
	{'name': 'City658', 'x': 710, 'y': 178},
	{'name': 'City659', 'x': 676, 'y': 150},
	{'name': 'City660', 'x': 860, 'y': 154},
	{'name': 'City661', 'x': 507, 'y': 179},
	{'name': 'City662', 'x': 810, 'y': 151},
	{'name': 'City663', 'x': 712, 'y': 110},
	{'name': 'City664', 'x': 524, 'y': 169},
	{'name': 'City665', 'x': 839, 'y': 124},
	{'name': 'City666', 'x': 509, 'y': 133},
	{'name': 'City667', 'x': 633, 'y': 195},
	{'name': 'City668', 'x': 832, 'y': 114},
	{'name': 'City669', 'x': 500, 'y': 144},
	{'name': 'City670', 'x': 566, 'y': 165},
	{'name': 'City671', 'x': 853, 'y': 134},
	{'name': 'City672', 'x': 602, 'y': 145},
	{'name': 'City673', 'x': 536, 'y': 120},
	{'name': 'City674', 'x': 547, 'y': 130},
	{'name': 'City675', 'x': 860, 'y': 137},
	{'name': 'City676', 'x': 856, 'y': 134},
	{'name': 'City677', 'x': 898, 'y': 119},
	{'name': 'City678', 'x': 803, 'y': 161},
	{'name': 'City679', 'x': 747, 'y': 189},
	{'name': 'City680', 'x': 795, 'y': 127},
	{'name': 'City681', 'x': 782, 'y': 173},
	{'name': 'City682', 'x': 812, 'y': 121},
	{'name': 'City683', 'x': 519, 'y': 178},
	{'name': 'City684', 'x': 701, 'y': 114},
	{'name': 'City685', 'x': 542, 'y': 143},
	{'name': 'City686', 'x': 552, 'y': 125},
	{'name': 'City687', 'x': 884, 'y': 181},
	{'name': 'City688', 'x': 525, 'y': 106},
	{'name': 'City689', 'x': 844, 'y': 188},
	{'name': 'City690', 'x': 703, 'y': 180},
	{'name': 'City691', 'x': 667, 'y': 110},
	{'name': 'City692', 'x': 869, 'y': 138},
	{'name': 'City693', 'x': 637, 'y': 146},
	{'name': 'City694', 'x': 530, 'y': 187},
	{'name': 'City695', 'x': 808, 'y': 116},
	{'name': 'City696', 'x': 706, 'y': 182},
	{'name': 'City697', 'x': 608, 'y': 137},
	{'name': 'City698', 'x': 597, 'y': 136},
	{'name': 'City699', 'x': 818, 'y': 195},
	{'name': 'City700', 'x': 726, 'y': 121},
	{'name': 'City701', 'x': 560, 'y': 140},
	{'name': 'City702', 'x': 823, 'y': 150},
	{'name': 'City703', 'x': 728, 'y': 112},
	{'name': 'City704', 'x': 767, 'y': 116},
	{'name': 'City705', 'x': 781, 'y': 147},
	{'name': 'City706', 'x': 549, 'y': 119},
	{'name': 'City707', 'x': 728, 'y': 146},
	{'name': 'City708', 'x': 695, 'y': 192},
	{'name': 'City709', 'x': 537, 'y': 102},
	{'name': 'City710', 'x': 817, 'y': 196},
	{'name': 'City711', 'x': 755, 'y': 179},
	{'name': 'City712', 'x': 733, 'y': 110},
	{'name': 'City713', 'x': 838, 'y': 198},
	{'name': 'City714', 'x': 688, 'y': 118},
	{'name': 'City715', 'x': 853, 'y': 147},
	{'name': 'City716', 'x': 559, 'y': 198},
	{'name': 'City717', 'x': 718, 'y': 186},
	{'name': 'City718', 'x': 607, 'y': 137},
	{'name': 'City719', 'x': 606, 'y': 182},
	{'name': 'City720', 'x': 576, 'y': 105},
	{'name': 'City721', 'x': 578, 'y': 162},
	{'name': 'City722', 'x': 583, 'y': 189},
	{'name': 'City723', 'x': 746, 'y': 149},
	{'name': 'City724', 'x': 731, 'y': 118},
	{'name': 'City725', 'x': 634, 'y': 180},
	{'name': 'City726', 'x': 572, 'y': 113},
	{'name': 'City727', 'x': 735, 'y': 143},
	{'name': 'City728', 'x': 825, 'y': 132},
	{'name': 'City729', 'x': 896, 'y': 145},
	{'name': 'City730', 'x': 885, 'y': 158},
	{'name': 'City731', 'x': 585, 'y': 193},
	{'name': 'City732', 'x': 899, 'y': 169},
	{'name': 'City733', 'x': 549, 'y': 139},
	{'name': 'City734', 'x': 705, 'y': 156},
	{'name': 'City735', 'x': 821, 'y': 102},
	{'name': 'City736', 'x': 535, 'y': 131},
	{'name': 'City737', 'x': 856, 'y': 165},
	{'name': 'City738', 'x': 753, 'y': 125},
	{'name': 'City739', 'x': 776, 'y': 157},
	{'name': 'City740', 'x': 517, 'y': 178},
	{'name': 'City741', 'x': 662, 'y': 134},
	{'name': 'City742', 'x': 764, 'y': 105},
	{'name': 'City743', 'x': 506, 'y': 152},
	{'name': 'City744', 'x': 830, 'y': 184},
	{'name': 'City745', 'x': 854, 'y': 173},
	{'name': 'City746', 'x': 690, 'y': 134},
	{'name': 'City747', 'x': 770, 'y': 126},
	{'name': 'City748', 'x': 744, 'y': 135},
	{'name': 'City749', 'x': 524, 'y': 103},
	{'name': 'City750', 'x': 586, 'y': 187},
	{'name': 'City751', 'x': 662, 'y': 189},
	{'name': 'City752', 'x': 791, 'y': 187},
	{'name': 'City753', 'x': 872, 'y': 199},
	{'name': 'City754', 'x': 810, 'y': 129},
	{'name': 'City755', 'x': 727, 'y': 138},
	{'name': 'City756', 'x': 728, 'y': 105},
	{'name': 'City757', 'x': 838, 'y': 123},
	{'name': 'City758', 'x': 506, 'y': 179},
	{'name': 'City759', 'x': 818, 'y': 170},
	{'name': 'City760', 'x': 511, 'y': 130},
	{'name': 'City761', 'x': 559, 'y': 172},
	{'name': 'City762', 'x': 611, 'y': 166},
	{'name': 'City763', 'x': 545, 'y': 128},
	{'name': 'City764', 'x': 501, 'y': 171},
	{'name': 'City765', 'x': 585, 'y': 107},
	{'name': 'City766', 'x': 634, 'y': 117},
	{'name': 'City767', 'x': 685, 'y': 194},
	{'name': 'City768', 'x': 812, 'y': 185},
	{'name': 'City769', 'x': 659, 'y': 144},
	{'name': 'City770', 'x': 814, 'y': 129},
	{'name': 'City771', 'x': 708, 'y': 194},
	{'name': 'City772', 'x': 894, 'y': 190},
	{'name': 'City773', 'x': 862, 'y': 147},
	{'name': 'City774', 'x': 525, 'y': 156},
	{'name': 'City775', 'x': 582, 'y': 112},
	{'name': 'City776', 'x': 539, 'y': 136},
	{'name': 'City777', 'x': 695, 'y': 172},
	{'name': 'City778', 'x': 894, 'y': 170},
	{'name': 'City779', 'x': 726, 'y': 149},
	{'name': 'City780', 'x': 734, 'y': 147},
	{'name': 'City781', 'x': 640, 'y': 126},
	{'name': 'City782', 'x': 641, 'y': 120},
	{'name': 'City783', 'x': 812, 'y': 163},
	{'name': 'City784', 'x': 701, 'y': 160},
	{'name': 'City785', 'x': 573, 'y': 122},
	{'name': 'City786', 'x': 831, 'y': 181},
	{'name': 'City787', 'x': 757, 'y': 169},
	{'name': 'City788', 'x': 645, 'y': 114},
	{'name': 'City789', 'x': 749, 'y': 144},
	{'name': 'City790', 'x': 730, 'y': 132},
	{'name': 'City791', 'x': 566, 'y': 150},
	{'name': 'City792', 'x': 687, 'y': 147},
	{'name': 'City793', 'x': 620, 'y': 164},
	{'name': 'City794', 'x': 542, 'y': 170},
	{'name': 'City795', 'x': 828, 'y': 195},
	{'name': 'City796', 'x': 576, 'y': 183},
	{'name': 'City797', 'x': 742, 'y': 187},
	{'name': 'City798', 'x': 887, 'y': 194},
	{'name': 'City799', 'x': 865, 'y': 145},
	{'name': 'City800', 'x': 695, 'y': 170},
	{'name': 'City801', 'x': 737, 'y': 156},
	{'name': 'City802', 'x': 773, 'y': 126},
	{'name': 'City803', 'x': 635, 'y': 161},
	{'name': 'City804', 'x': 747, 'y': 106},
	{'name': 'City805', 'x': 668, 'y': 182},
	{'name': 'City806', 'x': 726, 'y': 155},
	{'name': 'City807', 'x': 515, 'y': 168},
	{'name': 'City808', 'x': 795, 'y': 118},
	{'name': 'City809', 'x': 593, 'y': 160},
	{'name': 'City810', 'x': 898, 'y': 115},
	{'name': 'City811', 'x': 644, 'y': 178},
	{'name': 'City812', 'x': 777, 'y': 196},
	{'name': 'City813', 'x': 886, 'y': 151},
	{'name': 'City814', 'x': 829, 'y': 104},
	{'name': 'City815', 'x': 516, 'y': 162},
	{'name': 'City816', 'x': 757, 'y': 199},
	{'name': 'City817', 'x': 564, 'y': 151},
	{'name': 'City818', 'x': 856, 'y': 164},
	{'name': 'City819', 'x': 860, 'y': 109},
	{'name': 'City820', 'x': 615, 'y': 192},
	{'name': 'City821', 'x': 609, 'y': 160},
	{'name': 'City822', 'x': 825, 'y': 127},
	{'name': 'City823', 'x': 731, 'y': 169},
	{'name': 'City824', 'x': 896, 'y': 164},
	{'name': 'City825', 'x': 663, 'y': 151},
	{'name': 'City826', 'x': 792, 'y': 105},
	{'name': 'City827', 'x': 593, 'y': 172},
	{'name': 'City828', 'x': 802, 'y': 182},
	{'name': 'City829', 'x': 752, 'y': 142},
	{'name': 'City830', 'x': 592, 'y': 148},
	{'name': 'City831', 'x': 788, 'y': 120},
	{'name': 'City832', 'x': 711, 'y': 190},
	{'name': 'City833', 'x': 590, 'y': 132},
	{'name': 'City834', 'x': 831, 'y': 178},
	{'name': 'City835', 'x': 828, 'y': 126},
	{'name': 'City836', 'x': 535, 'y': 156},
	{'name': 'City837', 'x': 613, 'y': 179},
	{'name': 'City838', 'x': 897, 'y': 169},
	{'name': 'City839', 'x': 668, 'y': 111},
	{'name': 'City840', 'x': 819, 'y': 158},
	{'name': 'City841', 'x': 718, 'y': 111},
	{'name': 'City842', 'x': 749, 'y': 190},
	{'name': 'City843', 'x': 696, 'y': 109},
	{'name': 'City844', 'x': 654, 'y': 154},
	{'name': 'City845', 'x': 718, 'y': 119},
	{'name': 'City846', 'x': 680, 'y': 158},
	{'name': 'City847', 'x': 611, 'y': 102},
	{'name': 'City848', 'x': 881, 'y': 122},
	{'name': 'City849', 'x': 601, 'y': 133},
	{'name': 'City850', 'x': 768, 'y': 185},
	{'name': 'City851', 'x': 540, 'y': 183},
	{'name': 'City852', 'x': 564, 'y': 162},
	{'name': 'City853', 'x': 596, 'y': 168},
	{'name': 'City854', 'x': 743, 'y': 118},
	{'name': 'City855', 'x': 662, 'y': 119},
	{'name': 'City856', 'x': 815, 'y': 184},
	{'name': 'City857', 'x': 506, 'y': 104},
	{'name': 'City858', 'x': 568, 'y': 123},
	{'name': 'City859', 'x': 566, 'y': 195},
	{'name': 'City860', 'x': 521, 'y': 196},
	{'name': 'City861', 'x': 768, 'y': 187},
	{'name': 'City862', 'x': 515, 'y': 111},
	{'name': 'City863', 'x': 889, 'y': 174},
	{'name': 'City864', 'x': 617, 'y': 195},
	{'name': 'City865', 'x': 711, 'y': 178},
	{'name': 'City866', 'x': 894, 'y': 188},
	{'name': 'City867', 'x': 542, 'y': 179},
	{'name': 'City868', 'x': 705, 'y': 152},
	{'name': 'City869', 'x': 561, 'y': 161},
	{'name': 'City870', 'x': 631, 'y': 145},
	{'name': 'City871', 'x': 535, 'y': 118},
	{'name': 'City872', 'x': 516, 'y': 171},
	{'name': 'City873', 'x': 800, 'y': 177},
	{'name': 'City874', 'x': 503, 'y': 177},
	{'name': 'City875', 'x': 632, 'y': 194},
	{'name': 'City876', 'x': 826, 'y': 140},
	{'name': 'City877', 'x': 820, 'y': 188},
	{'name': 'City878', 'x': 768, 'y': 165},
	{'name': 'City879', 'x': 802, 'y': 173},
	{'name': 'City880', 'x': 806, 'y': 109},
	{'name': 'City881', 'x': 549, 'y': 141},
	{'name': 'City882', 'x': 608, 'y': 176},
	{'name': 'City883', 'x': 645, 'y': 166},
	{'name': 'City884', 'x': 770, 'y': 151},
	{'name': 'City885', 'x': 570, 'y': 149},
	{'name': 'City886', 'x': 794, 'y': 125},
	{'name': 'City887', 'x': 882, 'y': 193},
	{'name': 'City888', 'x': 581, 'y': 175},
	{'name': 'City889', 'x': 659, 'y': 105},
	{'name': 'City890', 'x': 746, 'y': 108},
	{'name': 'City891', 'x': 554, 'y': 187},
	{'name': 'City892', 'x': 504, 'y': 165},
	{'name': 'City893', 'x': 605, 'y': 139},
	{'name': 'City894', 'x': 570, 'y': 172},
	{'name': 'City895', 'x': 741, 'y': 124},
	{'name': 'City896', 'x': 891, 'y': 184},
	{'name': 'City897', 'x': 888, 'y': 173},
	{'name': 'City898', 'x': 684, 'y': 101},
	{'name': 'City899', 'x': 746, 'y': 147},
	{'name': 'City900', 'x': 555, 'y': 113},
	{'name': 'City901', 'x': 684, 'y': 173},
	{'name': 'City902', 'x': 534, 'y': 118},
	{'name': 'City903', 'x': 628, 'y': 168},
	{'name': 'City904', 'x': 820, 'y': 129},
	{'name': 'City905', 'x': 504, 'y': 197},
	{'name': 'City906', 'x': 602, 'y': 190},
	{'name': 'City907', 'x': 768, 'y': 180},
	{'name': 'City908', 'x': 884, 'y': 149},
	{'name': 'City909', 'x': 608, 'y': 173},
	{'name': 'City910', 'x': 620, 'y': 137},
	{'name': 'City911', 'x': 779, 'y': 139},
	{'name': 'City912', 'x': 733, 'y': 118},
	{'name': 'City913', 'x': 818, 'y': 175},
	{'name': 'City914', 'x': 847, 'y': 145},
	{'name': 'City915', 'x': 752, 'y': 107},
	{'name': 'City916', 'x': 855, 'y': 136},
	{'name': 'City917', 'x': 526, 'y': 132},
	{'name': 'City918', 'x': 769, 'y': 170},
	{'name': 'City919', 'x': 666, 'y': 182},
	{'name': 'City920', 'x': 598, 'y': 136},
	{'name': 'City921', 'x': 527, 'y': 187},
	{'name': 'City922', 'x': 596, 'y': 124},
	{'name': 'City923', 'x': 687, 'y': 152},
	{'name': 'City924', 'x': 586, 'y': 168},
	{'name': 'City925', 'x': 508, 'y': 136},
	{'name': 'City926', 'x': 591, 'y': 192},
	{'name': 'City927', 'x': 555, 'y': 198},
	{'name': 'City928', 'x': 500, 'y': 179},
	{'name': 'City929', 'x': 598, 'y': 119},
	{'name': 'City930', 'x': 810, 'y': 156},
	{'name': 'City931', 'x': 653, 'y': 159},
	{'name': 'City932', 'x': 888, 'y': 117},
	{'name': 'City933', 'x': 842, 'y': 158},
	{'name': 'City934', 'x': 636, 'y': 109},
	{'name': 'City935', 'x': 529, 'y': 157},
	{'name': 'City936', 'x': 766, 'y': 117},
	{'name': 'City937', 'x': 755, 'y': 151},
	{'name': 'City938', 'x': 737, 'y': 133},
	{'name': 'City939', 'x': 545, 'y': 155},
	{'name': 'City940', 'x': 630, 'y': 160},
	{'name': 'City941', 'x': 677, 'y': 181},
	{'name': 'City942', 'x': 602, 'y': 191},
	{'name': 'City943', 'x': 601, 'y': 124},
	{'name': 'City944', 'x': 519, 'y': 112},
	{'name': 'City945', 'x': 599, 'y': 121},
	{'name': 'City946', 'x': 544, 'y': 180},
	{'name': 'City947', 'x': 850, 'y': 160},
	{'name': 'City948', 'x': 625, 'y': 119},
	{'name': 'City949', 'x': 586, 'y': 117},
	{'name': 'City950', 'x': 619, 'y': 147},
	{'name': 'City951', 'x': 516, 'y': 157},
	{'name': 'City952', 'x': 588, 'y': 115},
	{'name': 'City953', 'x': 761, 'y': 145},
	{'name': 'City954', 'x': 734, 'y': 182},
	{'name': 'City955', 'x': 671, 'y': 110},
	{'name': 'City956', 'x': 726, 'y': 164},
	{'name': 'City957', 'x': 736, 'y': 174},
	{'name': 'City958', 'x': 644, 'y': 174},
	{'name': 'City959', 'x': 690, 'y': 169},
	{'name': 'City960', 'x': 886, 'y': 130},
	{'name': 'City961', 'x': 802, 'y': 189},
	{'name': 'City962', 'x': 590, 'y': 101},
	{'name': 'City963', 'x': 512, 'y': 108},
	{'name': 'City964', 'x': 833, 'y': 190},
	{'name': 'City965', 'x': 681, 'y': 181},
	{'name': 'City966', 'x': 560, 'y': 163},
	{'name': 'City967', 'x': 586, 'y': 185},
	{'name': 'City968', 'x': 671, 'y': 131},
	{'name': 'City969', 'x': 845, 'y': 104},
	{'name': 'City970', 'x': 624, 'y': 120},
	{'name': 'City971', 'x': 518, 'y': 195},
	{'name': 'City972', 'x': 627, 'y': 140},
	{'name': 'City973', 'x': 658, 'y': 189},
	{'name': 'City974', 'x': 506, 'y': 117},
	{'name': 'City975', 'x': 553, 'y': 153},
	{'name': 'City976', 'x': 510, 'y': 185},
	{'name': 'City977', 'x': 682, 'y': 121},
	{'name': 'City978', 'x': 585, 'y': 180},
	{'name': 'City979', 'x': 875, 'y': 177},
	{'name': 'City980', 'x': 863, 'y': 171},
	{'name': 'City981', 'x': 523, 'y': 113},
	{'name': 'City982', 'x': 652, 'y': 128},
	{'name': 'City983', 'x': 532, 'y': 115},
	{'name': 'City984', 'x': 851, 'y': 123},
	{'name': 'City985', 'x': 537, 'y': 187},
	{'name': 'City986', 'x': 650, 'y': 153},
	{'name': 'City987', 'x': 849, 'y': 145},
	{'name': 'City988', 'x': 779, 'y': 118},
	{'name': 'City989', 'x': 865, 'y': 153},
	{'name': 'City990', 'x': 848, 'y': 197},
	{'name': 'City991', 'x': 729, 'y': 180},
	{'name': 'City992', 'x': 758, 'y': 151},
	{'name': 'City993', 'x': 701, 'y': 183},
	{'name': 'City994', 'x': 683, 'y': 153},
	{'name': 'City995', 'x': 680, 'y': 145},
	{'name': 'City996', 'x': 865, 'y': 170},
	{'name': 'City997', 'x': 803, 'y': 186},
	{'name': 'City998', 'x': 542, 'y': 198},
	{'name': 'City999', 'x': 856, 'y': 176},
]

if __name__ == "__main__":
    # Time the path calculation BEFORE any animation or plotting
    t0 = time.perf_counter()
    result = zap(cities)
    t1 = time.perf_counter()
    calc_ms = (t1 - t0) * 1000.0

    if result:
        names = [c['name'] for c in result]
        print(f"Preview: {' → '.join(names)}")
        print(f"Calculation time (zap): {calc_ms:.3f} ms")
        print(f"Path length (including return): {len(result)}")
        print(f"Start: {names[0]} | Penultimate: {names[-2]} | End: {names[-1]}")

        fig = plt.figure()
        ax = fig.add_subplot(111, projection='3d' if 'z' in cities[0] else 'rectilinear')

        # Initial draw
        draw_cities(ax, result)

        # Animation
        ani = FuncAnimation(
            fig, animate,
            frames=len(result),
            fargs=(result, ax),
            interval=50,  # ms between frames
            repeat=False,
            blit=False  # keep False for 3D safety
        )

        # Scroll-to-zoom (adjust axis limits around cursor)
        def on_scroll(event):
            scale = 1.1 if event.button == 'up' else 0.9
            cur_xlim = ax.get_xlim()
            cur_ylim = ax.get_ylim()

            xdata = event.xdata if event.xdata is not None else (cur_xlim[0] + cur_xlim[1]) / 2
            ydata = event.ydata if event.ydata is not None else (cur_ylim[0] + cur_ylim[1]) / 2

            new_width = (cur_xlim[1] - cur_xlim[0]) * scale
            new_height = (cur_ylim[1] - cur_ylim[0]) * scale

            ax.set_xlim([xdata - new_width / 2, xdata + new_width / 2])
            ax.set_ylim([ydata - new_height / 2, ydata + new_height / 2])
            fig.canvas.draw_idle()

        fig.canvas.mpl_connect('scroll_event', on_scroll)

        # Click to step forward manually if you want frame control
        frame_state = [0]
        def on_click(event):
            if frame_state[0] < len(result) - 1:
                frame_state[0] += 1
                animate(frame_state[0], result, ax)
                plt.draw()

        fig.canvas.mpl_connect('button_press_event', on_click)

        plt.show()
